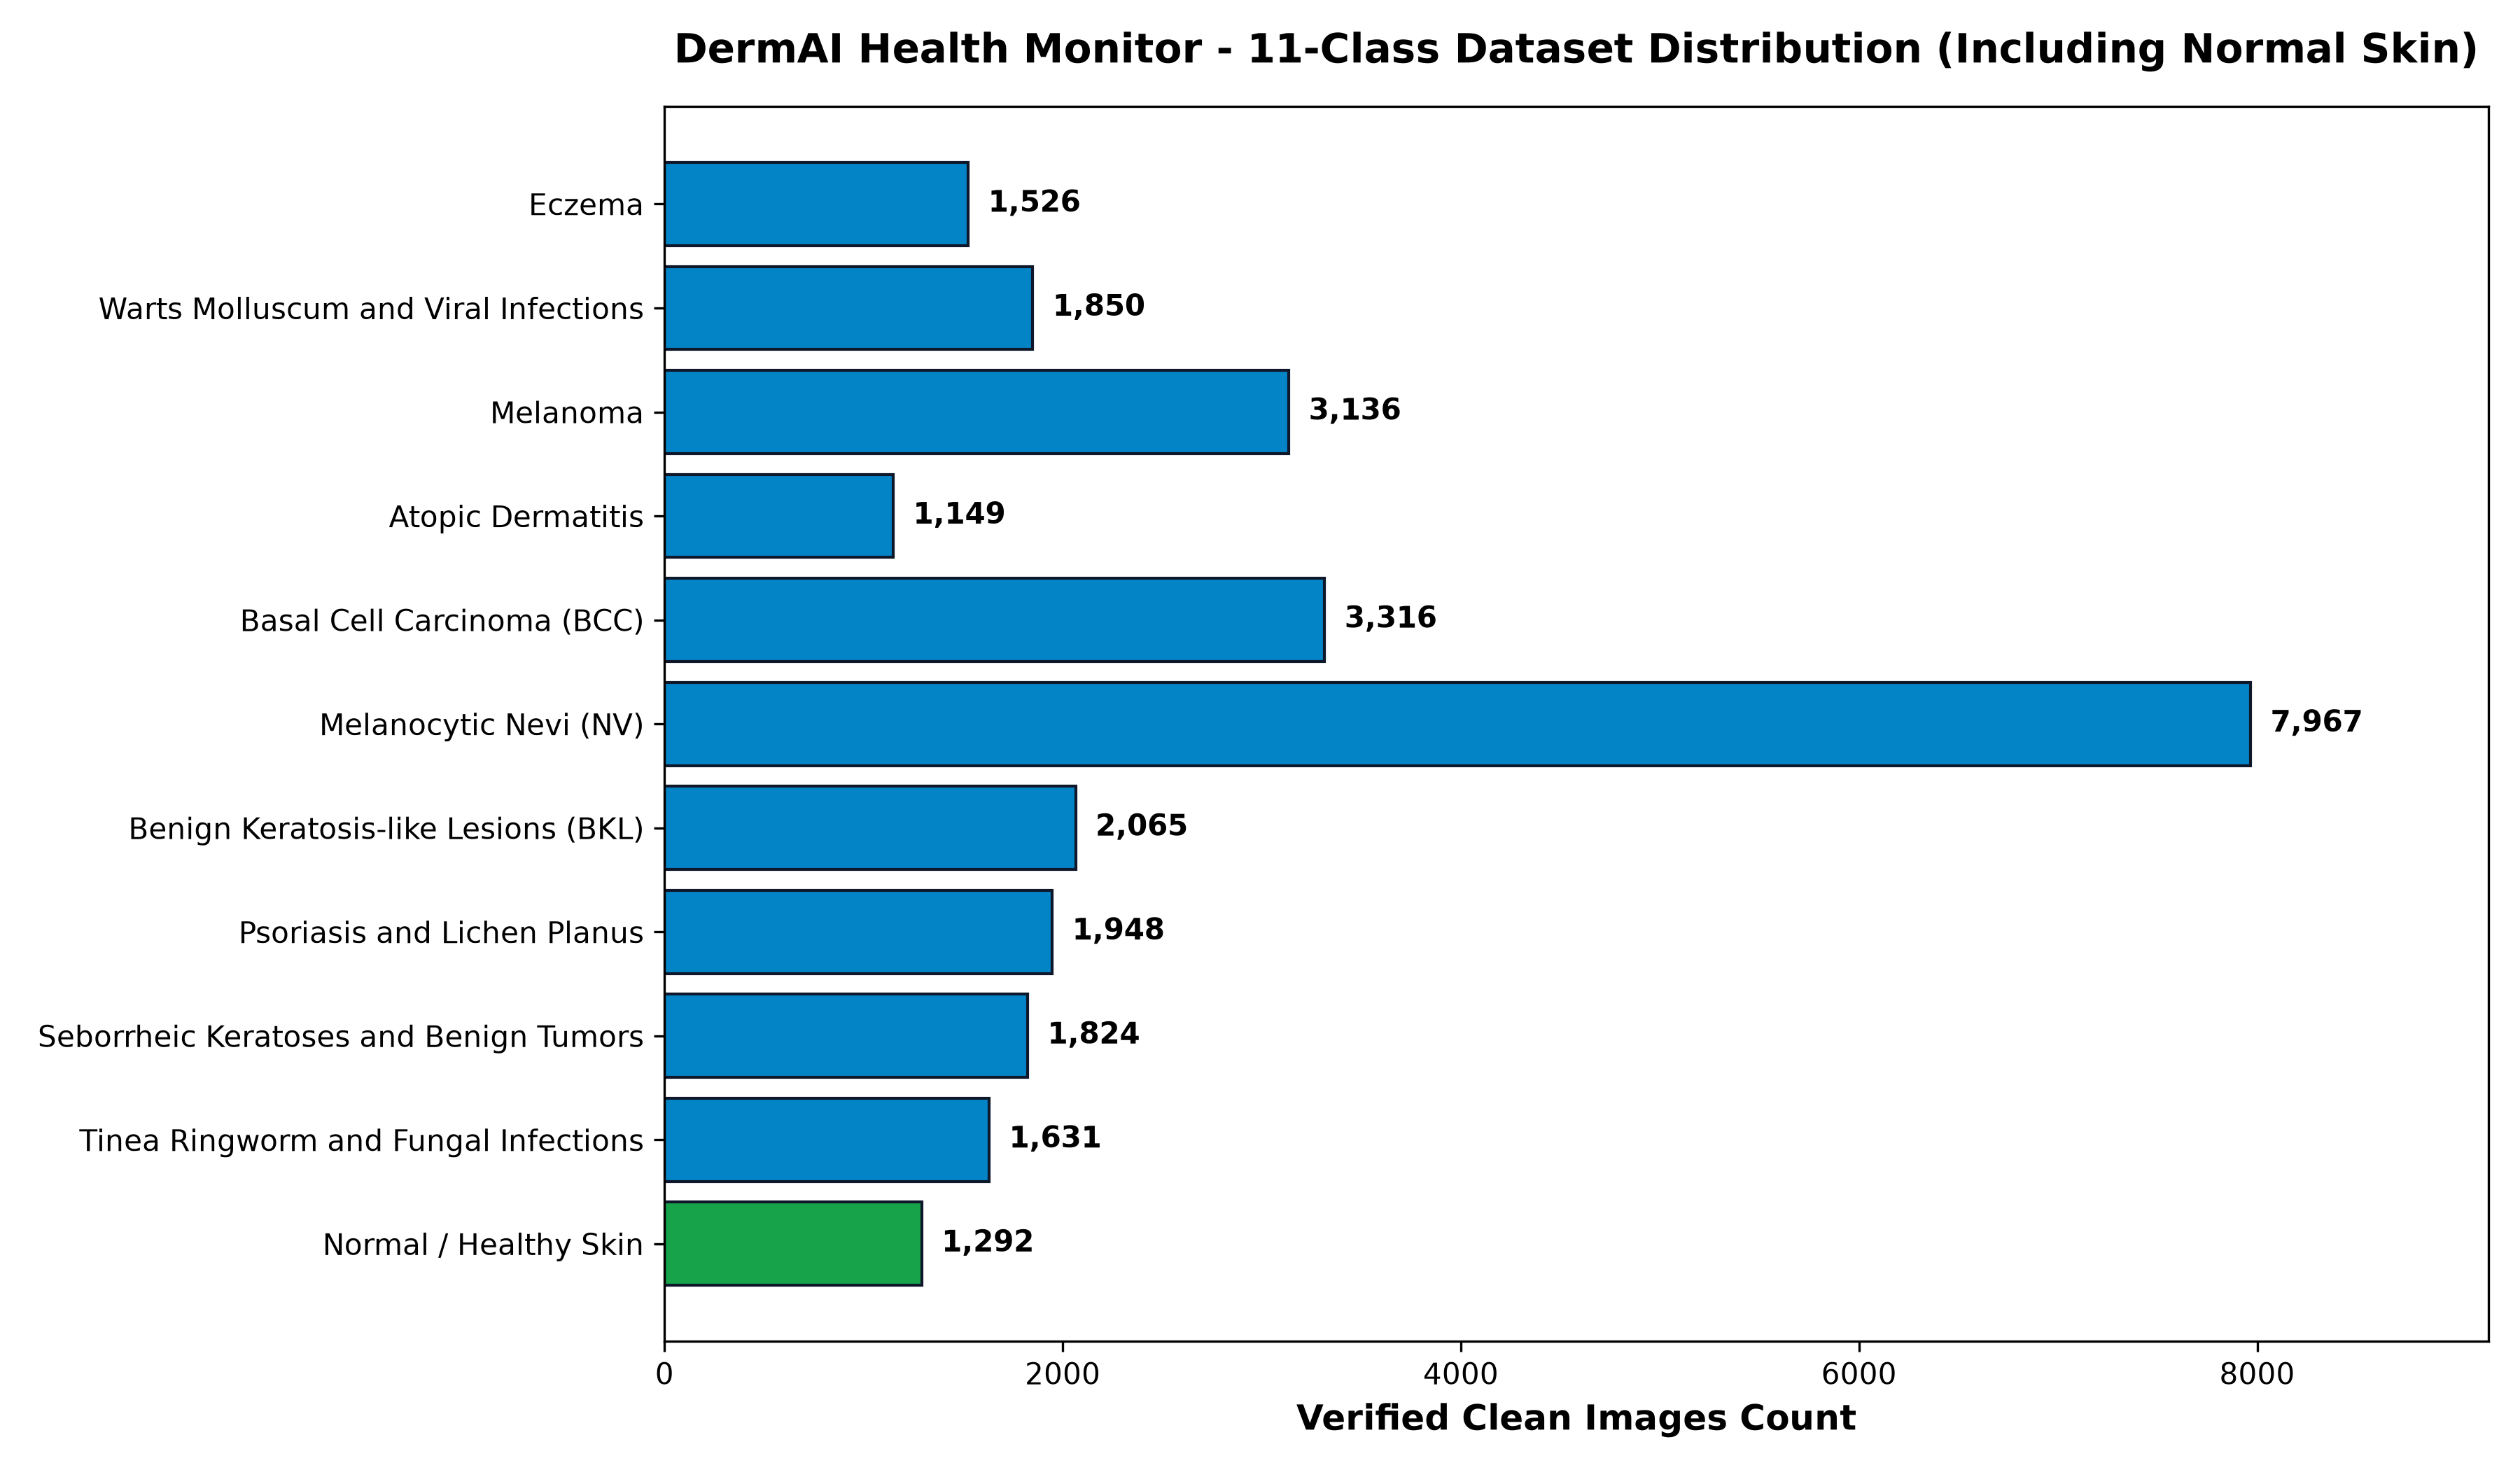

The file beside this chart, header and first rows:
class_index, folder_name, clean_name, total_clean_count, train_count, val_count, test_count, percentage
0, 1. Eczema 1677, Eczema, 1526, 1068, 228, 230, 5.51%
1, 10. Warts Molluscum and other Viral Infe…, Warts Molluscum and Viral Infections, 1850, 1295, 277, 278, 6.68%
2, 2. Melanoma 15.75k, Melanoma, 3136, 2195, 470, 471, 11.32%
3, 3. Atopic Dermatitis - 1.25k, Atopic Dermatitis, 1149, 804, 172, 173, 4.15%
4, 4. Basal Cell Carcinoma (BCC) 3323, Basal Cell Carcinoma (BCC), 3316, 2321, 497, 498, 11.97%
5, 5. Melanocytic Nevi (NV) - 7970, Melanocytic Nevi (NV), 7967, 5576, 1195, 1196, 28.76%
6, 6. Benign Keratosis-like Lesions (BKL) 2…, Benign Keratosis-like Lesions (BKL), 2065, 1445, 309, 311, 7.45%
7, 7. Psoriasis pictures Lichen Planus and …, Psoriasis and Lichen Planus, 1948, 1363, 292, 293, 7.03%
8, 8. Seborrheic Keratoses and other Benign…, Seborrheic Keratoses and Benign Tumors, 1824, 1276, 273, 275, 6.58%
9, 9. Tinea Ringworm Candidiasis and other …, Tinea Ringworm and Fungal Infections, 1631, 1141, 244, 246, 5.89%
10, 11. Normal Skin, Normal / Healthy Skin, 1292, 904, 193, 195, 4.66%
